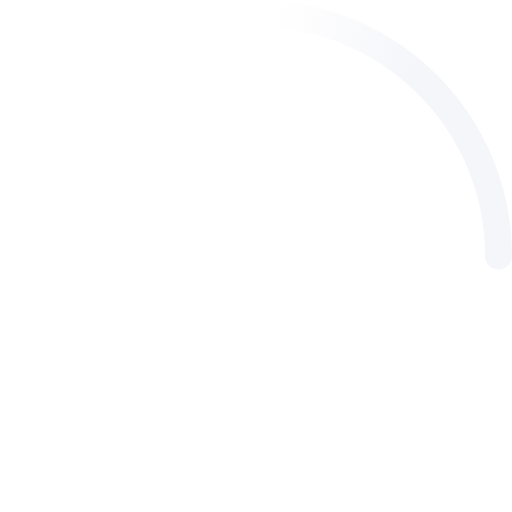
t = 0.00 s
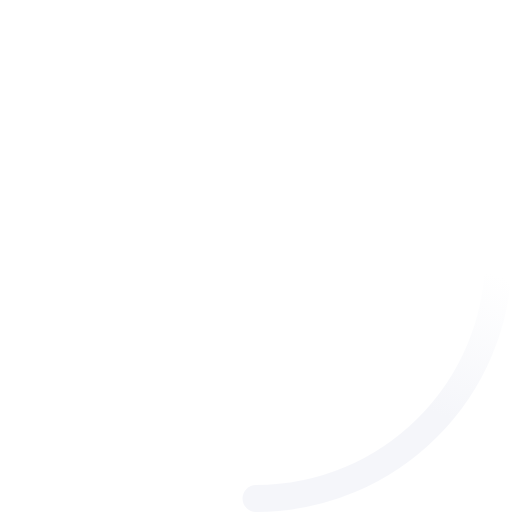
t = 0.23 s
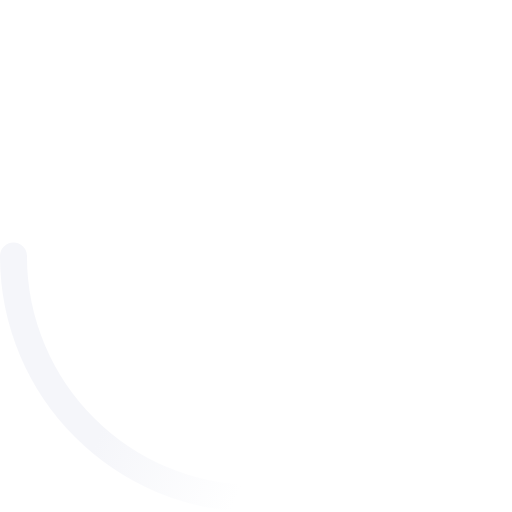
t = 0.45 s
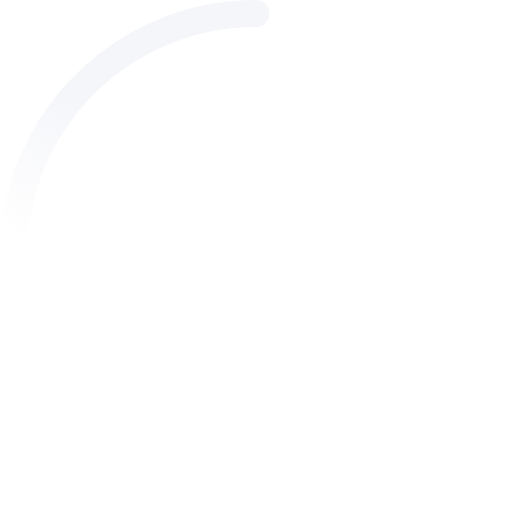
t = 0.68 s

The animated SVG that drew these frames (rendered in a browser with its animation timeline set to each time). Animation: 2 SMIL elements (animateTransform=2); one cycle of 0.90 s, repeats indefinitely.

<!-- By Sam Herbert (@sherb), for everyone. More @ http://goo.gl/7AJzbL -->
<svg width="38" height="38" viewBox="0 0 38 38" xmlns="http://www.w3.org/2000/svg">
    <defs>
        <linearGradient x1="8.042%" y1="0%" x2="65.682%" y2="23.865%" id="a">
            <stop stop-color="#f5f6fa" stop-opacity="0" offset="0%"/>
            <stop stop-color="#f5f6fa" stop-opacity=".631" offset="63.146%"/>
            <stop stop-color="#f5f6fa" offset="100%"/>
        </linearGradient>
    </defs>
    <g fill="none" fill-rule="evenodd">
        <g transform="translate(1 1)">
            <path d="M36 18c0-9.94-8.06-18-18-18" id="Oval-2" stroke="url(#a)" stroke-width="2">
                <animateTransform
                    attributeName="transform"
                    type="rotate"
                    from="0 18 18"
                    to="360 18 18"
                    dur="0.9s"
                    repeatCount="indefinite" />
            </path>
            <circle fill="#f5f6fa" cx="36" cy="18" r="1">
                <animateTransform
                    attributeName="transform"
                    type="rotate"
                    from="0 18 18"
                    to="360 18 18"
                    dur="0.9s"
                    repeatCount="indefinite" />
            </circle>
        </g>
    </g>
</svg>
